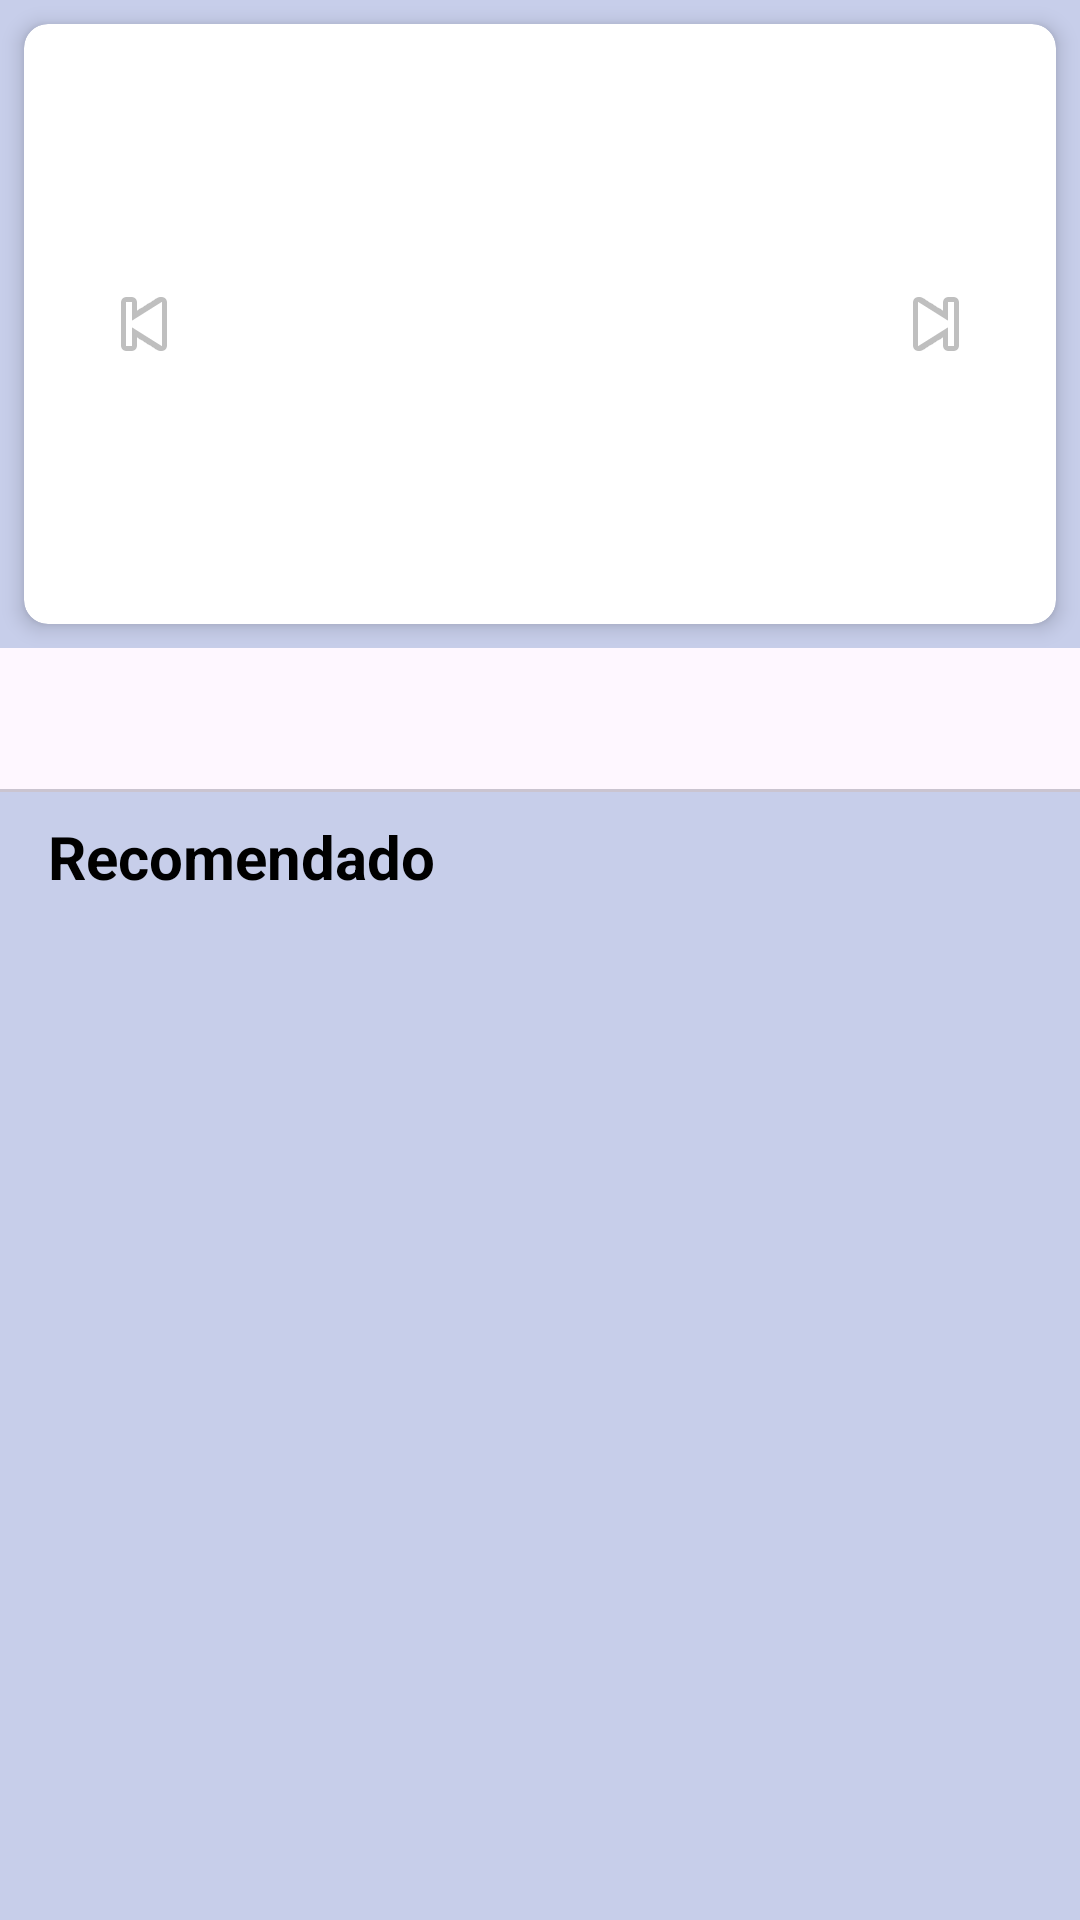

Reconstruct the res/layout file that produces this screen, plus the resources it refers to.
<!-- AndroidManifest.xml: application theme Theme.HappyBox10 -->
<!-- res/layout/fragment_globos.xml -->
<?xml version="1.0" encoding="utf-8"?>
<androidx.constraintlayout.widget.ConstraintLayout xmlns:android="http://schemas.android.com/apk/res/android"
    xmlns:app="http://schemas.android.com/apk/res-auto"
    xmlns:tools="http://schemas.android.com/tools"
    android:layout_width="match_parent"
    android:layout_height="match_parent"
    android:background="@color/azul_palido"
    tools:context=".GlobosFragment">

    
    <androidx.cardview.widget.CardView
        android:id="@+id/bannerContainer"
        android:layout_width="match_parent"
        android:layout_height="wrap_content"
        app:cardCornerRadius="8dp"
        app:cardElevation="4dp"
        app:cardBackgroundColor="@android:color/white"
        android:layout_marginHorizontal="8dp"
        android:layout_marginTop="8dp"
        app:layout_constraintTop_toTopOf="parent">

        <androidx.constraintlayout.widget.ConstraintLayout
            android:layout_width="match_parent"
            android:layout_height="200dp">

            <androidx.viewpager2.widget.ViewPager2
                android:id="@+id/bannerViewPager"
                android:layout_width="match_parent"
                android:layout_height="match_parent"
                app:layout_constraintTop_toTopOf="parent" />

            
            <ImageButton
                android:id="@+id/previousButton"
                android:layout_width="48dp"
                android:layout_height="48dp"
                android:src="@android:drawable/ic_media_previous"
                android:background="?attr/selectableItemBackgroundBorderless"
                android:contentDescription="Previous"
                app:layout_constraintStart_toStartOf="parent"
                app:layout_constraintTop_toTopOf="parent"
                app:layout_constraintBottom_toBottomOf="parent"
                android:layout_marginStart="16dp" />

            
            <ImageButton
                android:id="@+id/nextButton"
                android:layout_width="48dp"
                android:layout_height="48dp"
                android:src="@android:drawable/ic_media_next"
                android:background="?attr/selectableItemBackgroundBorderless"
                android:contentDescription="Next"
                app:layout_constraintEnd_toEndOf="parent"
                app:layout_constraintTop_toTopOf="parent"
                app:layout_constraintBottom_toBottomOf="parent"
                android:layout_marginEnd="16dp" />
        </androidx.constraintlayout.widget.ConstraintLayout>
    </androidx.cardview.widget.CardView>

    
    <com.google.android.material.tabs.TabLayout
        android:id="@+id/bannerIndicator"
        android:layout_width="match_parent"
        android:layout_height="wrap_content"
        app:tabGravity="center"
        app:tabIndicatorHeight="0dp"
        app:tabMode="fixed"
        app:layout_constraintTop_toBottomOf="@id/bannerContainer"
        android:layout_marginTop="8dp" />

    
    <TextView
        android:id="@+id/recommendedTitle"
        android:layout_width="match_parent"
        android:layout_height="wrap_content"
        android:text="Recomendado"
        android:textSize="20sp"
        android:textStyle="bold"
        android:textColor="@android:color/black"
        android:paddingHorizontal="16dp"
        android:paddingVertical="8dp"
        app:layout_constraintTop_toBottomOf="@id/bannerIndicator" />

    
    <androidx.recyclerview.widget.RecyclerView
        android:id="@+id/productsRecyclerView"
        android:layout_width="match_parent"
        android:layout_height="0dp"
        app:layout_constraintTop_toBottomOf="@id/recommendedTitle"
        app:layout_constraintBottom_toBottomOf="parent"
        android:layout_marginTop="8dp" />
</androidx.constraintlayout.widget.ConstraintLayout>
<!-- resources referenced by this layout -->
<resources>
  <color name="azul_palido">#C7CEEA</color>
  <style name="Theme.HappyBox10" parent="Base.Theme.HappyBox10" />
  <style name="Base.Theme.HappyBox10" parent="Theme.Material3.DayNight.NoActionBar">
          
          <item name="android:statusBarColor">@color/melon</item>
          <item name="android:navigationBarColor">@color/melon</item>
          
      </style>
  <color name="melon">#FFB7B2</color>
</resources>
